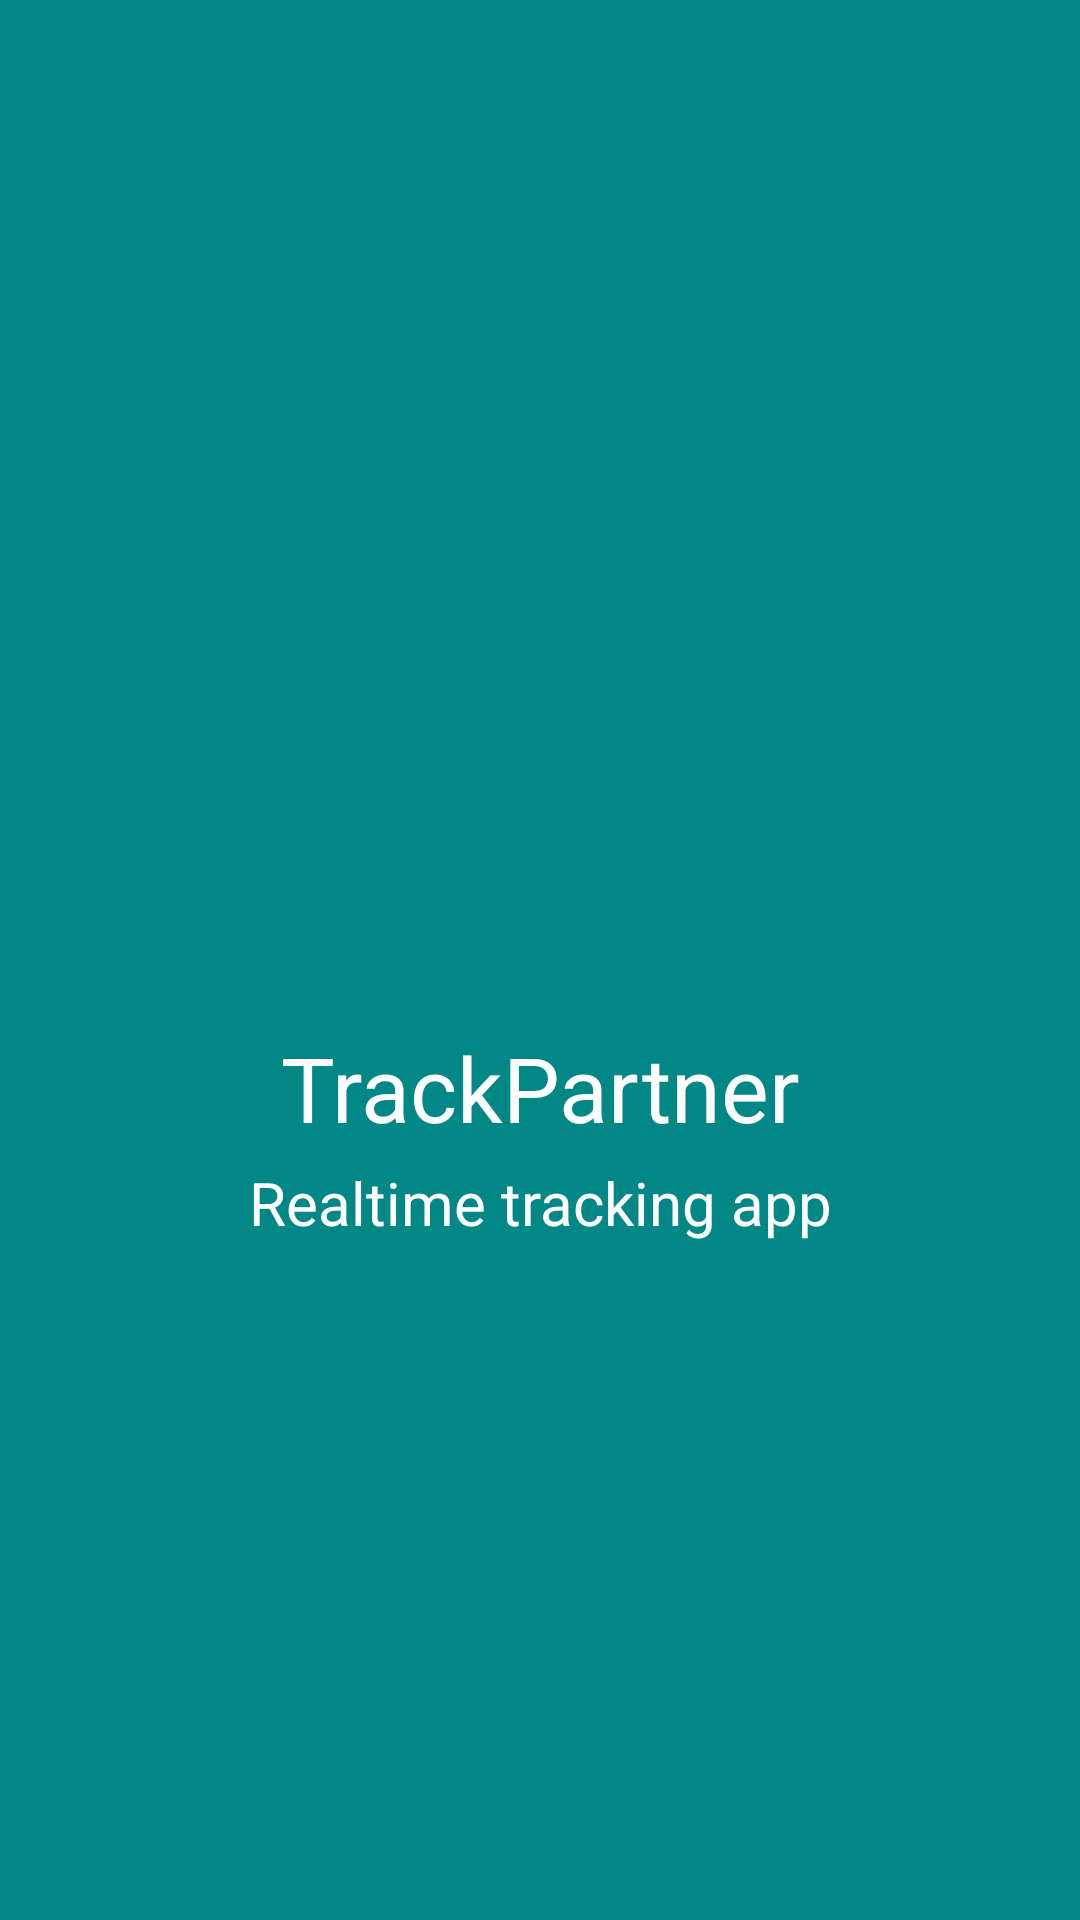

Here is an Android app screen rendered from its layout file. Give the layout XML and the strings, colors and styles it references.
<!-- AndroidManifest.xml: application theme Theme.MapTrackerWeekEightTask -->
<!-- res/layout/splash_screen_activity.xml -->
<?xml version="1.0" encoding="utf-8"?>
<androidx.constraintlayout.widget.ConstraintLayout xmlns:android="http://schemas.android.com/apk/res/android"
    xmlns:app="http://schemas.android.com/apk/res-auto"
    xmlns:tools="http://schemas.android.com/tools"
    android:layout_width="match_parent"
    android:layout_height="match_parent"
    android:background="@color/teal_700"
    tools:context=".SplashScreenActivity">

    <ImageView
        android:id="@+id/textView"
        android:layout_width="200dp"
        android:layout_height="200dp"
        android:src="@drawable/location"
        app:layout_constraintBottom_toBottomOf="parent"
        app:layout_constraintHorizontal_bias="0.498"
        app:layout_constraintLeft_toLeftOf="parent"
        app:layout_constraintRight_toRightOf="parent"
        app:layout_constraintTop_toTopOf="parent"
        app:layout_constraintVertical_bias="0.228" />


    <TextView
        android:id="@+id/text"
        android:layout_width="wrap_content"
        android:layout_height="wrap_content"
        android:text="@string/track_partner"
        android:textSize="30sp"
        android:textColor="@color/white"
        app:layout_constraintBottom_toBottomOf="parent"
        app:layout_constraintEnd_toEndOf="parent"
        app:layout_constraintStart_toStartOf="parent"
        app:layout_constraintTop_toBottomOf="@+id/textView"
        app:layout_constraintVertical_bias="0.14" />

    <TextView
        android:id="@+id/text2"
        android:layout_width="wrap_content"
        android:layout_height="wrap_content"
        android:text="@string/track_a_partner"
        android:textColor="@color/white"
        android:textSize="20sp"
        app:layout_constraintBottom_toBottomOf="parent"
        app:layout_constraintEnd_toEndOf="parent"
        app:layout_constraintStart_toStartOf="parent"
        app:layout_constraintTop_toBottomOf="@+id/text"
        app:layout_constraintVertical_bias="0.02" />


</androidx.constraintlayout.widget.ConstraintLayout>
<!-- resources referenced by this layout -->
<resources>
  <color name="teal_700">#FF018786</color>
  <color name="white">#FFFFFFFF</color>
  <string name="track_a_partner">Realtime tracking app</string>
  <string name="track_partner">TrackPartner</string>
  <style name="Theme.MapTrackerWeekEightTask" parent="Theme.MaterialComponents.DayNight.NoActionBar">
          
          <item name="colorPrimary">@color/purple_500</item>
          <item name="colorPrimaryVariant">@color/purple_700</item>
          <item name="colorOnPrimary">@color/white</item>
          
          <item name="colorSecondary">@color/teal_200</item>
          <item name="colorSecondaryVariant">@color/teal_700</item>
          <item name="colorOnSecondary">@color/black</item>
          
          <item name="android:statusBarColor" tools:targetApi="l">?attr/colorSecondaryVariant</item>
          
      </style>
  <color name="purple_500">#FF6200EE</color>
  <color name="purple_700">#FF3700B3</color>
  <color name="teal_200">#FF03DAC5</color>
  <color name="black">#FF000000</color>
</resources>
